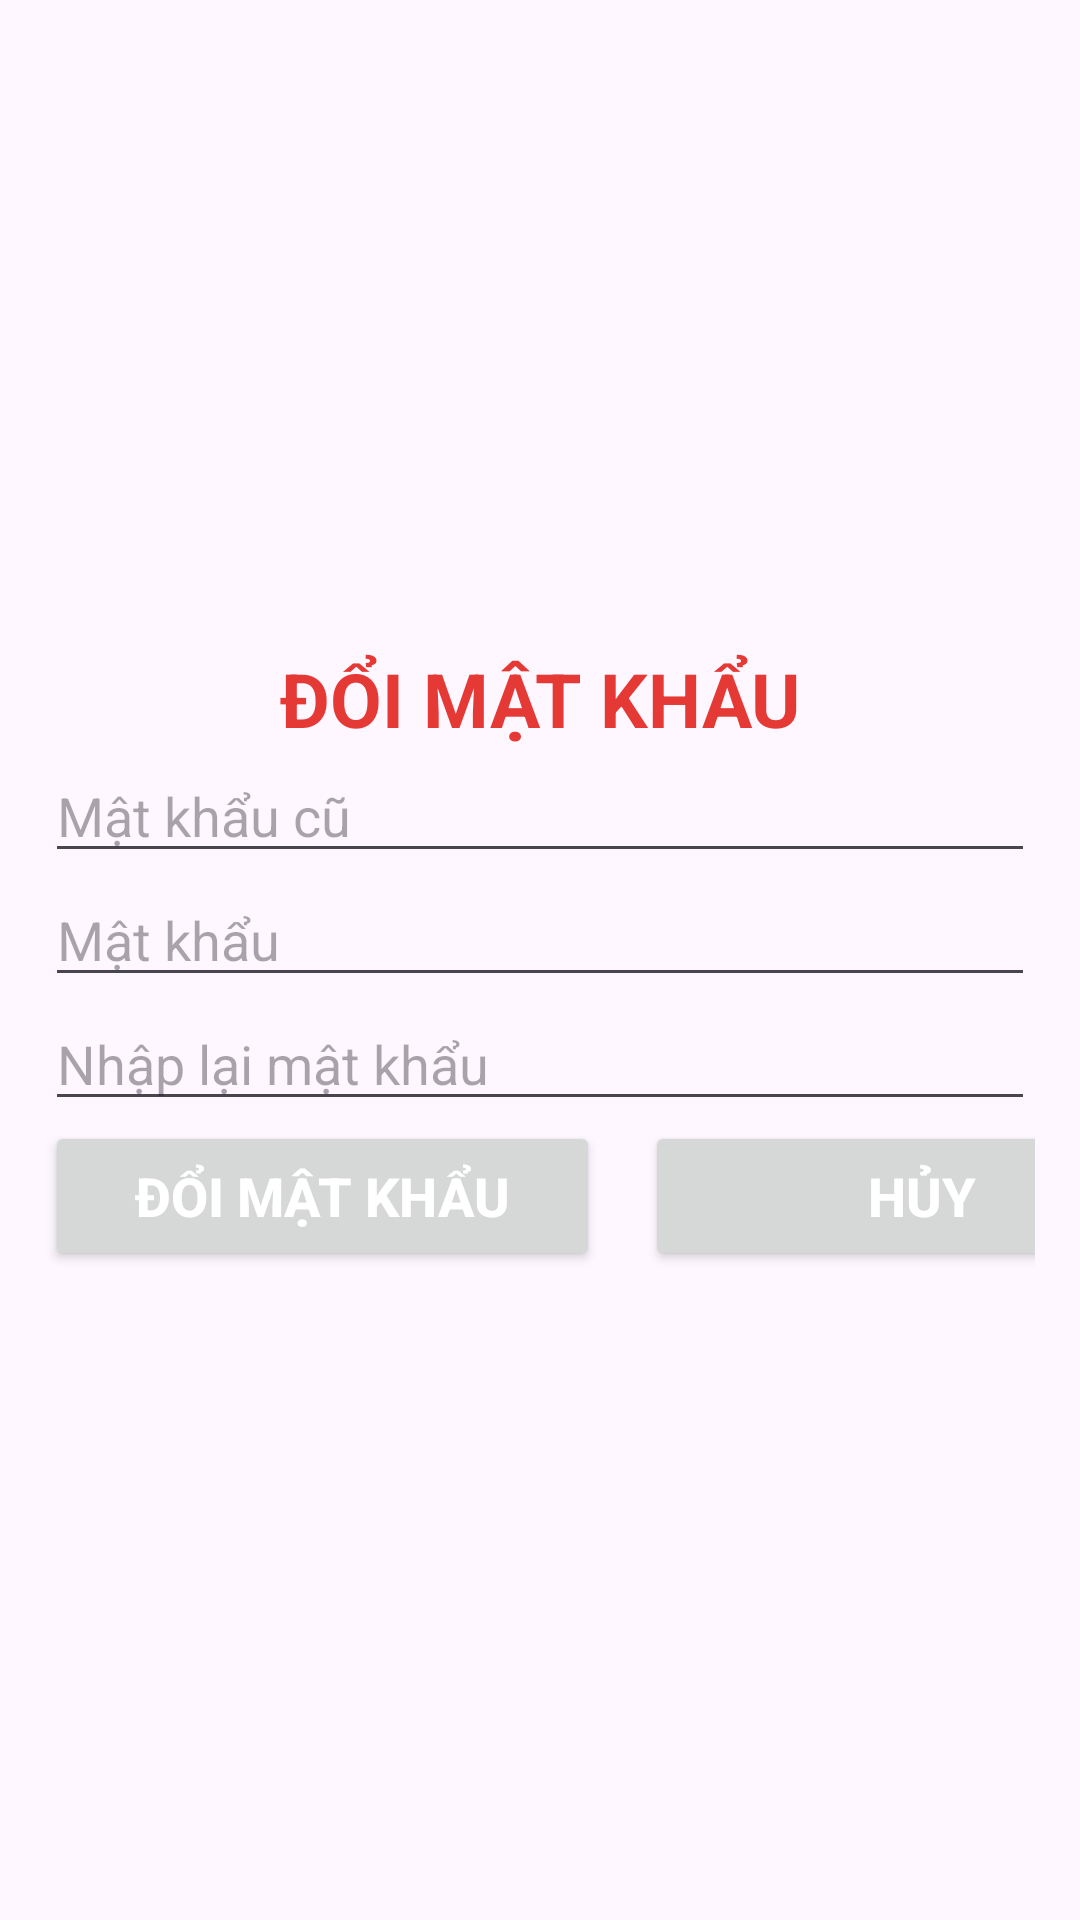

This screen was rendered from an Android layout file. Write that file and the resources it references.
<!-- AndroidManifest.xml: application theme Theme.Du_an_mau_slide -->
<!-- res/layout/fragment_frm_doimk.xml -->
<?xml version="1.0" encoding="utf-8"?>
<LinearLayout xmlns:android="http://schemas.android.com/apk/res/android"
    xmlns:tools="http://schemas.android.com/tools"
    android:layout_width="match_parent"
    android:layout_height="match_parent"
    tools:context=".fragment.frm_doimk"
    android:orientation="vertical"
    android:padding="15dp"
    android:gravity="center">

    <TextView
        android:layout_width="match_parent"
        android:layout_height="wrap_content"
        android:text="ĐỔI MẬT KHẨU"
        android:textSize="25dp"
        android:textColor="#E53935"
        android:textStyle="bold"
        android:gravity="center"/>

    <com.google.android.material.textfield.TextInputEditText
        android:id="@+id/edPassOld"
        android:layout_width="match_parent"
        android:layout_height="wrap_content"
        android:inputType="textPassword"
        android:maxLines="1"
        android:hint="Mật khẩu cũ"/>

    <com.google.android.material.textfield.TextInputEditText
        android:id="@+id/edPassChange"
        android:layout_width="match_parent"
        android:layout_height="wrap_content"
        android:inputType="textPassword"
        android:maxLines="1"
        android:hint="Mật khẩu"/>

    <com.google.android.material.textfield.TextInputEditText
        android:id="@+id/edRePassChange"
        android:layout_width="match_parent"
        android:layout_height="wrap_content"
        android:inputType="textPassword"
        android:maxLines="1"
        android:hint="Nhập lại mật khẩu"/>

    <LinearLayout
        android:layout_width="match_parent"
        android:layout_height="wrap_content">
        <androidx.appcompat.widget.AppCompatButton
            android:id="@+id/btnSaveUserChange"
            android:layout_width="185dp"
            android:layout_height="50dp"
            android:text="Đổi mật khẩu"
            android:textStyle="bold"
            android:textColor="@color/white"
            android:textSize="18dp"
            />
        <androidx.appcompat.widget.AppCompatButton
            android:id="@+id/btnCacelUserChange"
            android:layout_marginLeft="15dp"
            android:layout_width="185dp"
            android:layout_height="50dp"
            android:text="Hủy"
            android:textColor="@color/white"
            android:textStyle="bold"
            android:textSize="18dp"
            />
    </LinearLayout>

</LinearLayout>
<!-- resources referenced by this layout -->
<resources>
  <style name="Theme.Du_an_mau_slide" parent="Base.Theme.Du_an_mau_slide" />
  <style name="Base.Theme.Du_an_mau_slide" parent="Theme.Material3.DayNight.NoActionBar">
          
          
      </style>
  <!-- not gathered from this repository: default colours our renderer supplied (Android Studio template values) -->
  <color name="white">#FFFFFFFF</color>
</resources>
